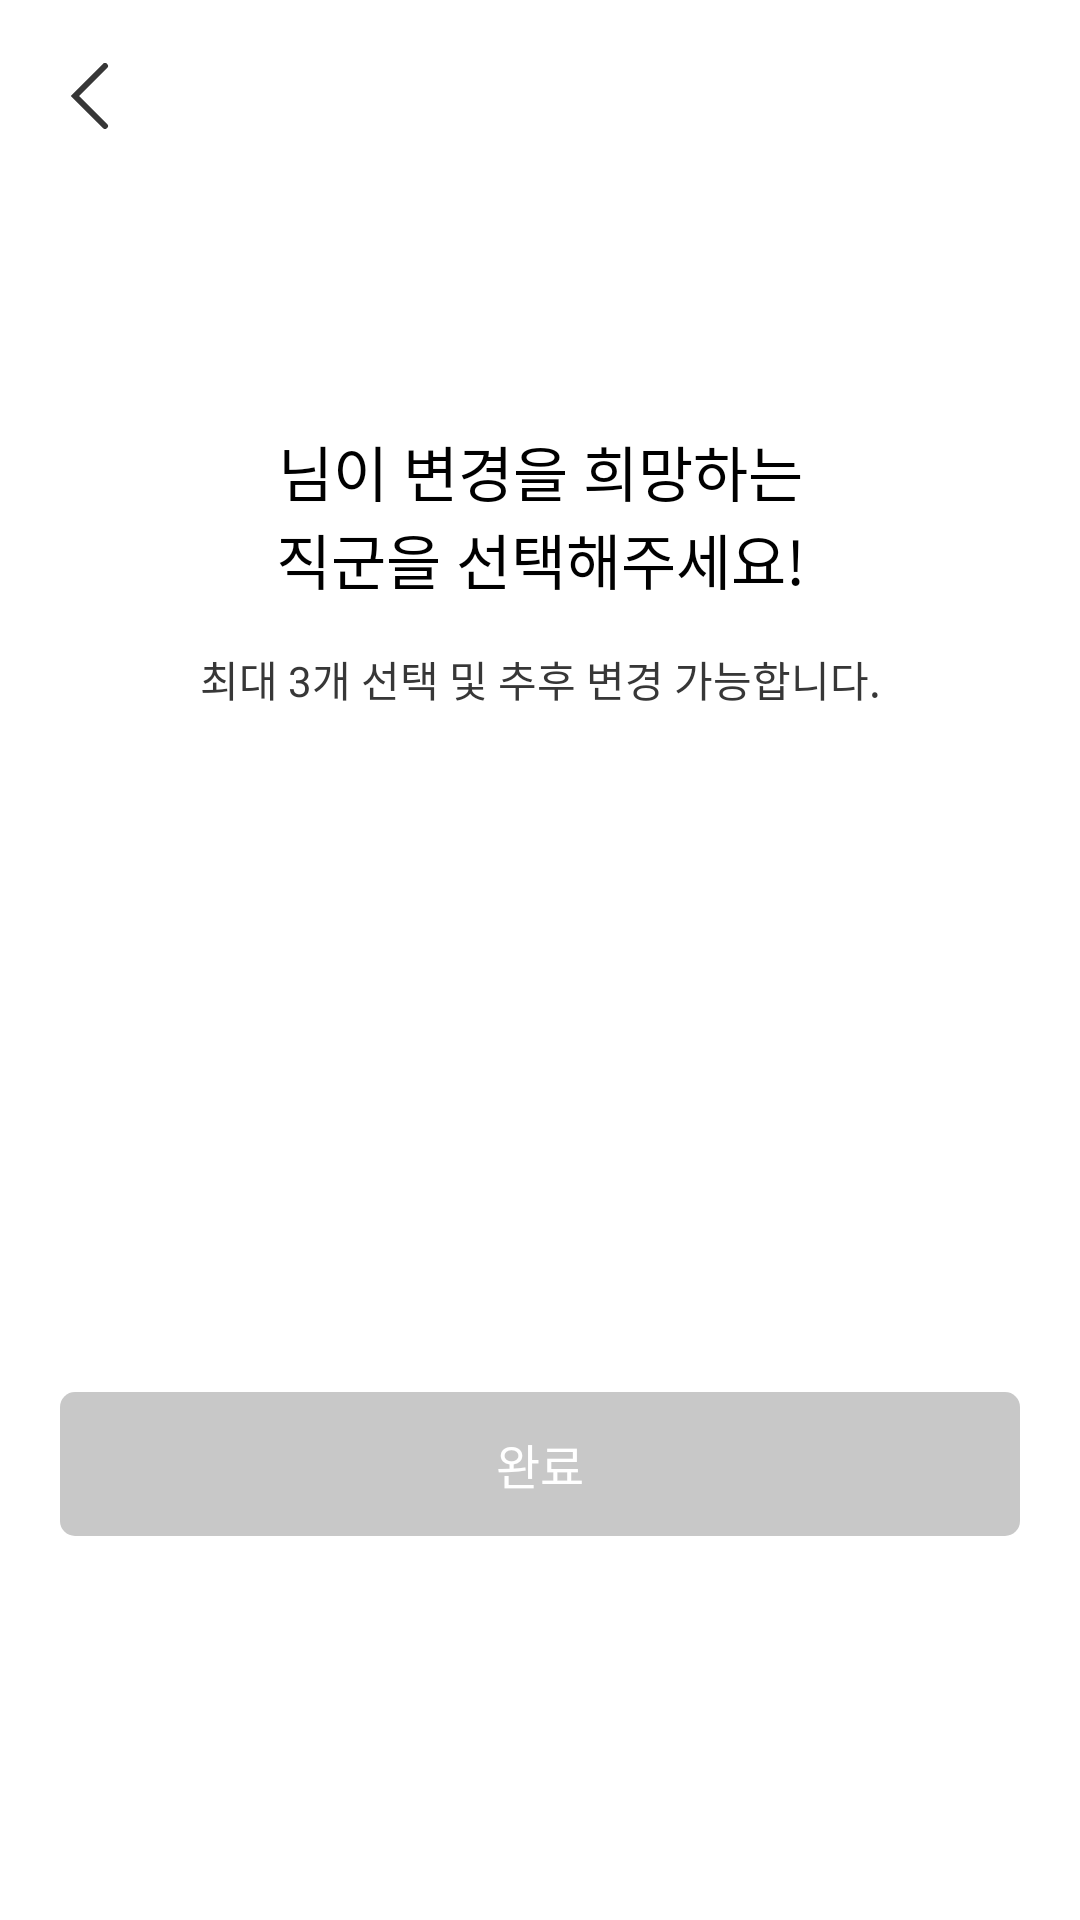

Here is an Android app screen rendered from its layout file. Give the layout XML and the strings, colors and styles it references.
<!-- AndroidManifest.xml: activity theme Theme.Cherry_pick_android -->
<!-- res/layout/activity_job_group.xml -->
<?xml version="1.0" encoding="utf-8"?>
<androidx.constraintlayout.widget.ConstraintLayout xmlns:android="http://schemas.android.com/apk/res/android"
    xmlns:app="http://schemas.android.com/apk/res-auto"
    xmlns:tools="http://schemas.android.com/tools"
    android:layout_width="match_parent"
    android:layout_height="match_parent"
    tools:context=".presentation.ui.jobGroup.JobGroupActivity"
    android:descendantFocusability="blocksDescendants" >

    <androidx.appcompat.widget.Toolbar
        android:id="@+id/tb_job_change"
        android:layout_width="match_parent"
        android:layout_height="wrap_content"
        android:theme="@style/ThemeOverlay.AppCompat.Dark.ActionBar"
        app:popupTheme="@style/ThemeOverlay.AppCompat.Dark.ActionBar"
        tools:ignore="MissingConstraints">

        <ImageButton
            android:id="@+id/ibtn_back"
            android:layout_width="wrap_content"
            android:layout_height="wrap_content"
            android:layout_margin="20dp"
            android:background="@null"
            android:scaleType="fitCenter"
            android:src="@drawable/ic_back"
            app:layout_constraintBottom_toBottomOf="parent"
            app:layout_constraintStart_toStartOf="parent"
            app:layout_constraintTop_toTopOf="parent" />

    </androidx.appcompat.widget.Toolbar>

    <androidx.constraintlayout.widget.ConstraintLayout
        android:id="@+id/cl_job_comment"
        android:layout_width="match_parent"
        android:layout_height="wrap_content"
        android:gravity="center"
        android:orientation="vertical"
        android:layout_marginBottom="16dp"
        app:layout_constraintBottom_toTopOf="@+id/gv_job_group"
        app:layout_constraintEnd_toEndOf="parent"
        app:layout_constraintStart_toStartOf="parent"
        app:layout_constraintTop_toBottomOf="@+id/tb_job_change">

        <LinearLayout
            android:id="@+id/ll_job_change_guide"
            android:layout_width="wrap_content"
            android:layout_height="wrap_content"
            android:orientation="horizontal"
            app:layout_constraintEnd_toEndOf="parent"
            app:layout_constraintStart_toStartOf="parent"
            app:layout_constraintTop_toTopOf="parent">

            <TextView
                android:id="@+id/tv_job_user_name"
                android:layout_width="wrap_content"
                android:layout_height="wrap_content"
                android:text="@string/mypage_user_id"
                android:textColor="@color/main_pink"
                android:textSize="20sp"
                android:fontFamily="@font/pretendard_medium"
                app:layout_constraintTop_toTopOf="parent"
                app:layout_constraintStart_toStartOf="parent"
                app:layout_constraintEnd_toEndOf="parent"
                app:layout_constraintBottom_toBottomOf="parent" />

            <TextView
                android:id="@+id/tv_job_change_guide1"
                android:layout_width="wrap_content"
                android:layout_height="wrap_content"
                android:text="@string/job_change_instruction1"
                android:textColor="@color/black"
                android:textSize="20sp"
                android:fontFamily="@font/pretendard_medium"
                app:layout_constraintTop_toTopOf="parent"
                app:layout_constraintStart_toEndOf="@+id/tv_job_user_name"
                app:layout_constraintBottom_toTopOf="@+id/tv_job_change_guide2"/>

        </LinearLayout>

        <TextView
            android:id="@+id/tv_job_change_guide2"
            android:layout_width="wrap_content"
            android:layout_height="wrap_content"
            android:text="@string/job_change_instruction2"
            android:textColor="@color/black"
            android:textSize="20sp"
            android:fontFamily="@font/pretendard_medium"
            app:layout_constraintTop_toBottomOf="@+id/ll_job_change_guide"
            app:layout_constraintStart_toStartOf="parent"
            app:layout_constraintEnd_toEndOf="parent"
            app:layout_constraintBottom_toTopOf="@+id/tv_job_change_guide3"/>

        <TextView
            android:id="@+id/tv_job_change_guide3"
            android:layout_width="wrap_content"
            android:layout_height="wrap_content"
            android:text="@string/job_change_instruction3"
            android:textColor="@color/gray_5"
            android:textSize="14sp"
            android:fontFamily="@font/pretendard_regular"
            android:layout_marginTop="15dp"
            app:layout_constraintStart_toStartOf="parent"
            app:layout_constraintEnd_toEndOf="parent"
            app:layout_constraintTop_toBottomOf="@+id/tv_job_change_guide2"/>

    </androidx.constraintlayout.widget.ConstraintLayout>

    <GridView
        android:id="@+id/gv_job_group"
        android:layout_width="match_parent"
        android:layout_height="wrap_content"
        android:layout_margin="20dp"
        android:gravity="center"
        android:horizontalSpacing="10dp"
        android:verticalSpacing="11dp"
        android:numColumns="2"
        android:clickable="true"
        app:layout_constraintEnd_toEndOf="parent"
        app:layout_constraintStart_toStartOf="parent"
        app:layout_constraintTop_toBottomOf="@+id/cl_job_comment"
        app:layout_constraintBottom_toTopOf="@+id/ll_job_complete" />

    <LinearLayout
        android:id="@+id/ll_job_complete"
        android:layout_width="match_parent"
        android:layout_height="wrap_content"
        android:gravity="center"
        android:layout_marginTop="15dp"
        android:layout_marginBottom="50dp"
        app:layout_constraintBottom_toBottomOf="parent"
        app:layout_constraintEnd_toEndOf="parent"
        app:layout_constraintStart_toStartOf="parent"
        app:layout_constraintTop_toBottomOf="@id/gv_job_group">

        <android.widget.Button
            android:id="@+id/btn_job_complete"
            android:layout_width="match_parent"
            android:layout_height="wrap_content"
            android:layout_marginHorizontal="20dp"
            android:background="@drawable/bg_disabled_btn"
            android:paddingVertical="10dp"
            android:text="@string/job_change_complete"
            android:textColor="@color/white"
            android:textSize="16sp"
            android:fontFamily="@font/pretendard_semi_bold"
            android:enabled="false" />

    </LinearLayout>

</androidx.constraintlayout.widget.ConstraintLayout>
<!-- resources referenced by this layout -->
<resources>
  <color name="black">#000000</color>
  <color name="gray_5">#373737</color>
  <color name="main_pink">#FF4F6E</color>
  <color name="white">#FFFFFF</color>
  <!-- drawable bg_disabled_btn (drawable) -->
  <?xml version="1.0" encoding="utf-8"?>
  <shape xmlns:android="http://schemas.android.com/apk/res/android">
      <solid android:color="@color/gray_3" />
      <corners android:radius="5dp" />
  </shape>
  <!-- drawable ic_back (drawable) -->
  <vector xmlns:android="http://schemas.android.com/apk/res/android"
      android:width="20dp"
      android:height="22dp"
      android:viewportWidth="20"
      android:viewportHeight="22">
    <path
        android:pathData="M15,1L5,11L15,21"
        android:strokeWidth="2"
        android:fillColor="#00000000"
        android:strokeColor="#373737"
        android:strokeLineCap="round"/>
  </vector>
  <string name="job_change_complete">완료</string>
  <string name="job_change_instruction1">님이 변경을 희망하는</string>
  <string name="job_change_instruction2">직군을 선택해주세요!</string>
  <string name="job_change_instruction3">최대 3개 선택 및 추후 변경 가능합니다.</string>
  <string name="mypage_user_id" />
  <style name="Theme.Cherry_pick_android" parent="Base.Theme.Cherry_pick_android">
          <item name="colorPrimary">@color/main_pink</item>
          <item name="android:windowBackground">@color/white</item>
  
      </style>
  <color name="gray_3">#C8C8C8</color>
  <style name="Base.Theme.Cherry_pick_android" parent="Theme.Material3.DayNight.NoActionBar">
          <item name="colorPrimary">@color/main_pink</item>
          <item name="android:windowBackground">@color/white</item>
      </style>
</resources>
